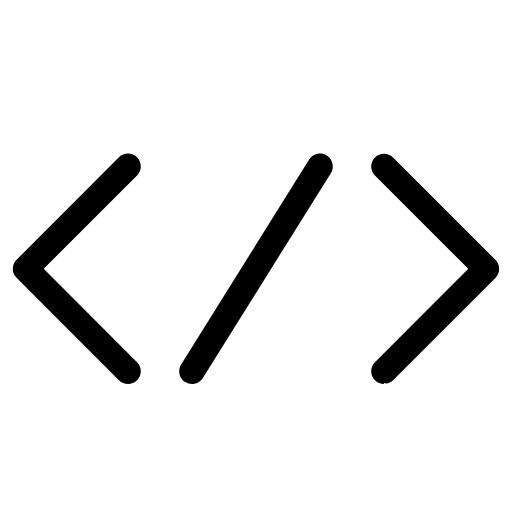
t = 0.00 s
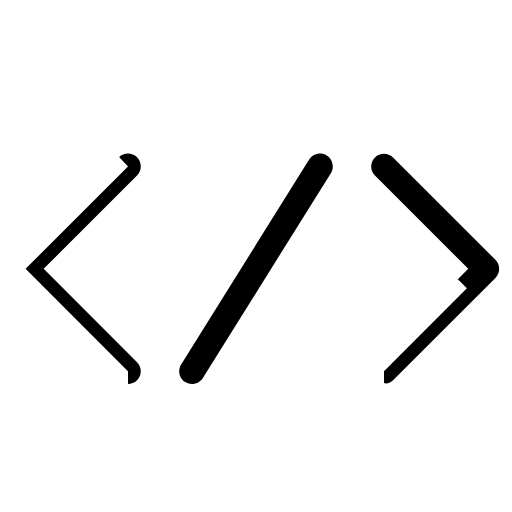
t = 1.00 s
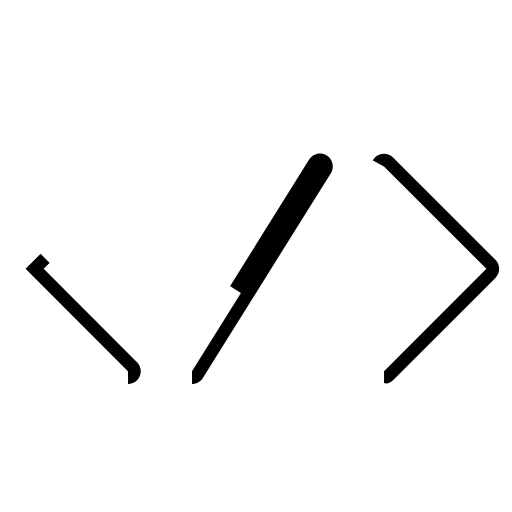
t = 1.47 s
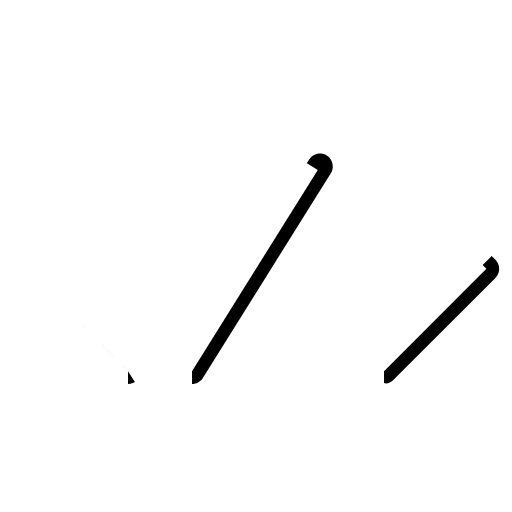
t = 1.94 s
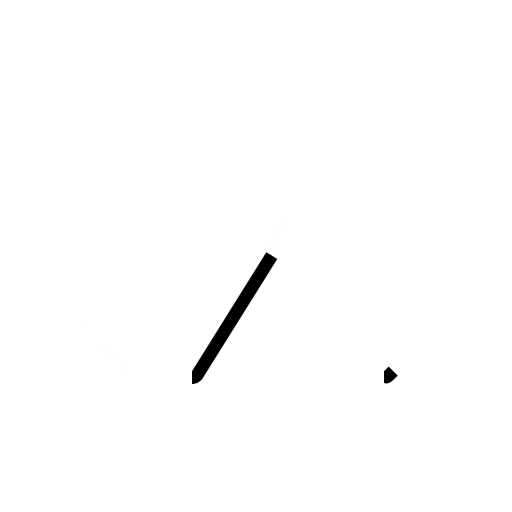
t = 2.42 s
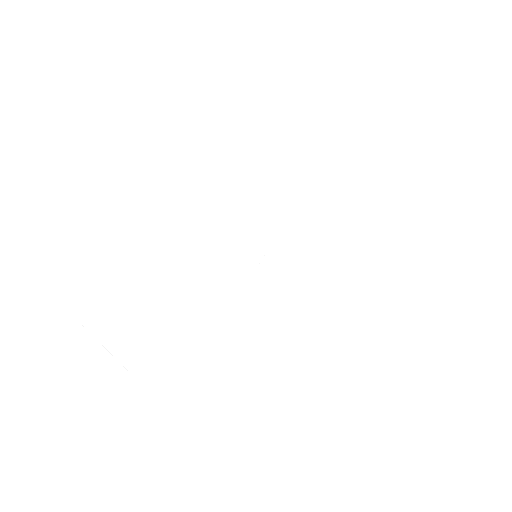
t = 3.00 s

The animated SVG that drew these frames (rendered in a browser with its animation timeline set to each time). Animation: 2 CSS @keyframes rules; one cycle of 3.00 s.

<!--?xml version="1.0" encoding="utf-8"?-->
<!-- Generated by IcoMoon.io -->


<svg version="1.1" xmlns="http://www.w3.org/2000/svg" xmlns:xlink="http://www.w3.org/1999/xlink" width="10" height="10" viewBox="0 0 20 20" style="">

<path stroke="white" fill="#000000" d="M5 15c-0.128 0-0.256-0.049-0.354-0.146l-4-4c-0.195-0.195-0.195-0.512 0-0.707l4-4c0.195-0.195 0.512-0.195 0.707 0s0.195 0.512 0 0.707l-3.646 3.646 3.646 3.646c0.195 0.195 0.195 0.512 0 0.707-0.098 0.098-0.226 0.146-0.354 0.146z" class="nnnOrEFy_0"></path>
<path stroke="white" fill="#000000" d="M15 15c-0.128 0-0.256-0.049-0.354-0.146-0.195-0.195-0.195-0.512 0-0.707l3.646-3.646-3.646-3.646c-0.195-0.195-0.195-0.512 0-0.707s0.512-0.195 0.707 0l4 4c0.195 0.195 0.195 0.512 0 0.707l-4 4c-0.098 0.098-0.226 0.146-0.354 0.11z" class="nnnOrEFy_1"></path>
<path stroke="white" fill="#000000" d="M7.5 15c-0.091 0-0.182-0.025-0.265-0.076-0.234-0.146-0.305-0.455-0.159-0.689l5-8c0.146-0.234 0.455-0.305 0.689-0.159s0.305 0.455 0.159 0.689l-5 8c-0.095 0.152-0.258 0.235-0.424 0.235z" class="nnnOrEFy_2"></path>
<style data-made-with="vivus-instant">.nnnOrEFy_0{stroke-dasharray:26 28;stroke-dashoffset:27;animation:nnnOrEFy_draw 2000ms linear 0ms forwards;}.nnnOrEFy_1{stroke-dasharray:26 28;stroke-dashoffset:27;animation:nnnOrEFy_draw 2000ms linear 500ms forwards;}.nnnOrEFy_2{stroke-dasharray:23 25;stroke-dashoffset:24;animation:nnnOrEFy_draw 2000ms linear 1000ms forwards;}@keyframes nnnOrEFy_draw{100%{stroke-dashoffset:0;}}@keyframes nnnOrEFy_fade{0%{stroke-opacity:1;}94.44444444444444%{stroke-opacity:1;}100%{stroke-opacity:0;}}</style></svg>

